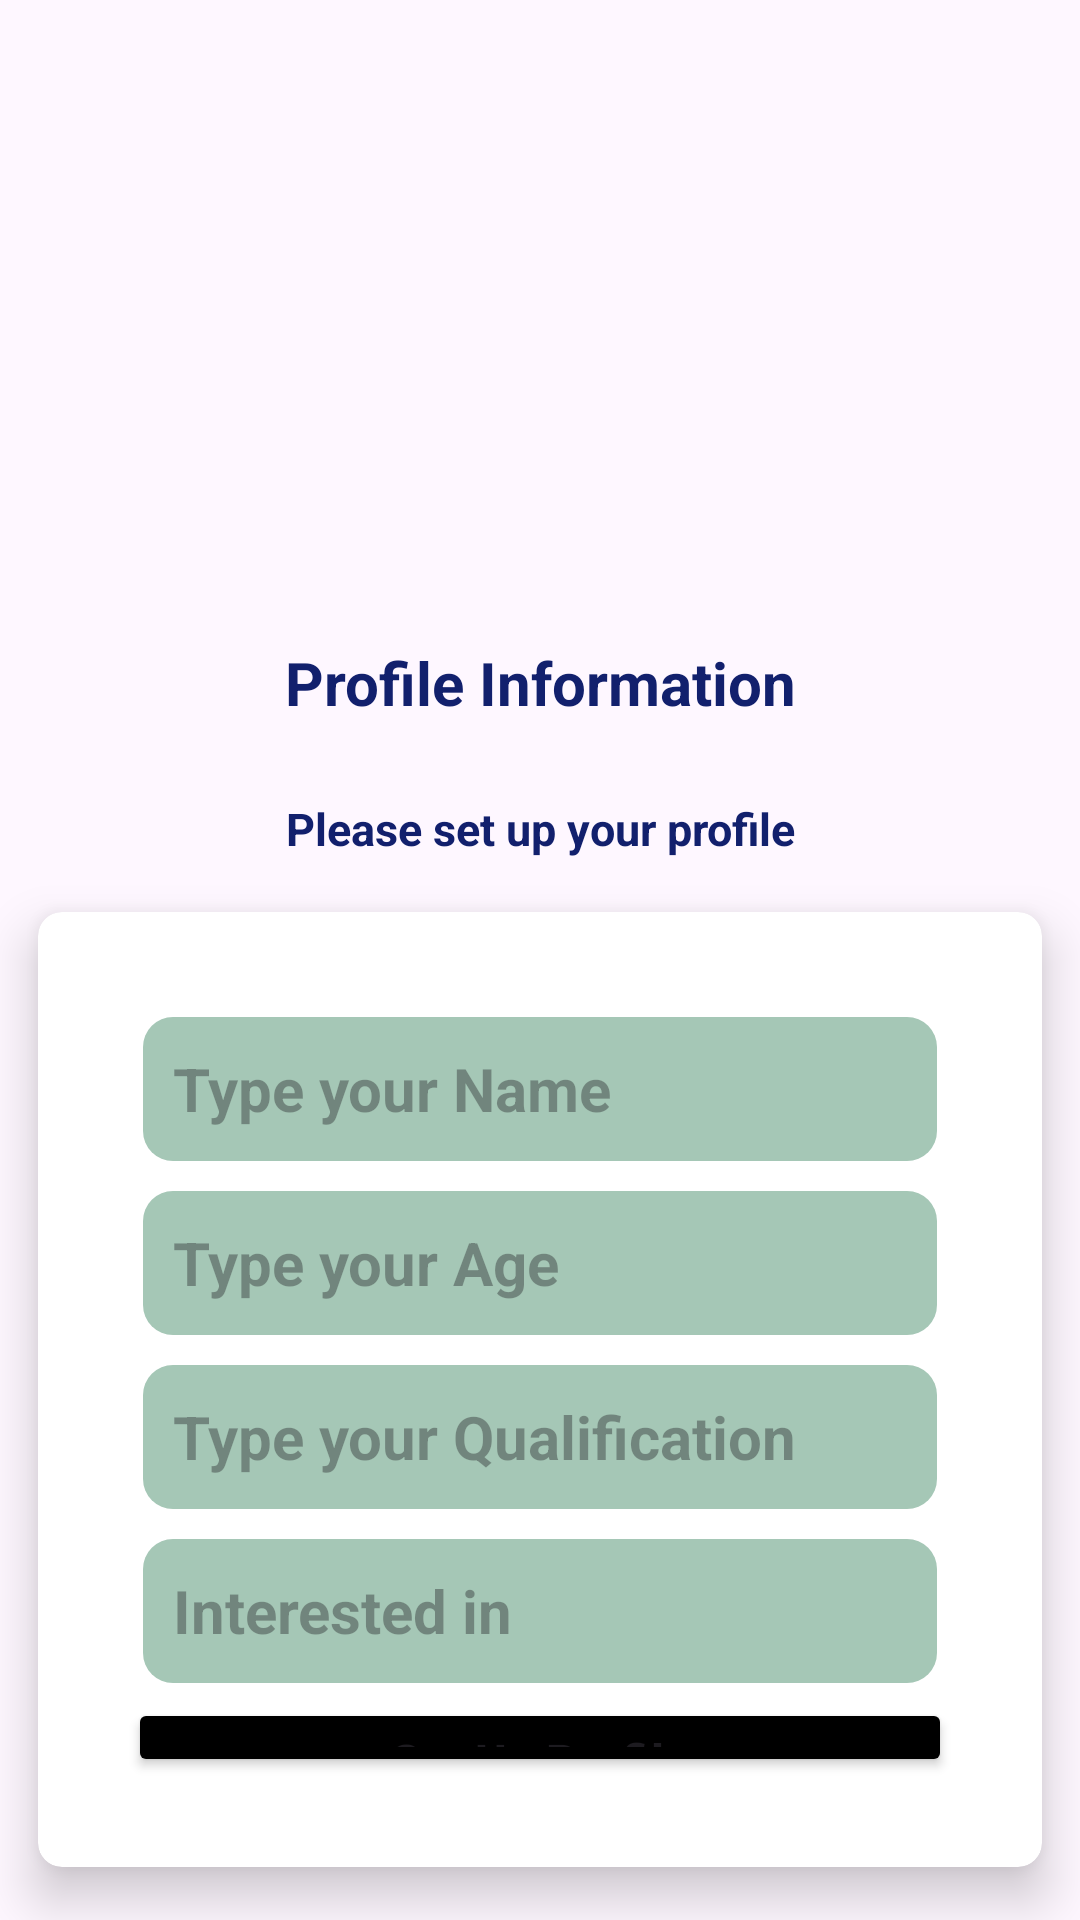

Layout XML and referenced resources for this Android screen:
<!-- AndroidManifest.xml: application theme Theme.MindBridge -->
<!-- res/layout/activity_setup_profile.xml -->
<?xml version="1.0" encoding="utf-8"?>
<LinearLayout xmlns:android="http://schemas.android.com/apk/res/android"
    xmlns:app="http://schemas.android.com/apk/res-auto"
    xmlns:tools="http://schemas.android.com/tools"
    android:id="@+id/main"
    android:layout_width="match_parent"
    android:layout_height="match_parent"
    android:orientation="vertical"
    android:layout_gravity="center"
    android:gravity="center_horizontal"
    tools:context=".SetupProfileActivity">

    <ImageView
        android:id="@+id/profileImage"
        android:layout_width="150dp"
        android:layout_height="150dp"
        android:layout_marginTop="32dp"
        android:background="@drawable/rounded_corners"
        android:clipToOutline="true"
        android:scaleType="centerCrop"
        android:src="@drawable/profile" />

    <TextView
        android:text="@string/profile_information"
        android:textAlignment="center"
        android:layout_width="match_parent"
        android:layout_height="wrap_content"
        android:textSize="20sp"
        android:textStyle="bold|normal"
        android:textColor="#12206D"
        android:layout_marginTop="32dp"/>
    <TextView
        android:layout_width="match_parent"
        android:layout_height="wrap_content"
        android:layout_marginTop="25dp"
        android:textAlignment="center"
        android:text="@string/please_set_up_your_profile"
        android:textSize="15sp"
        android:textStyle="bold|normal"
        android:textColor="#12206D"/>

    <androidx.cardview.widget.CardView
        app:cardUseCompatPadding="true"
        app:cardCornerRadius="8dp"
        app:cardElevation="10dp"
        android:layout_width="match_parent"
        android:layout_height="wrap_content">
        <LinearLayout
            android:layout_width="match_parent"
            android:layout_height="wrap_content"
            android:padding="15dp"
            android:background="@color/white"
            android:layout_margin="15dp"
            android:gravity="center"
            android:orientation="vertical">

            <EditText
                android:layout_margin="5dp"
                android:id="@+id/profileBox"
                android:layout_width="match_parent"
                android:layout_height="wrap_content"
                android:background="@drawable/background_shape"
                android:ems="1"
                android:hint="@string/type_your_name"
                android:inputType="textPersonName"
                android:minHeight="48dp"
                android:padding="10dp"
                android:textColor="#061D17"
                android:textSize="20sp"
                android:textStyle="bold|normal" />
            <EditText
                android:layout_margin="5dp"
                android:id="@+id/profileBoxAge"
                android:layout_width="match_parent"
                android:layout_height="wrap_content"
                android:background="@drawable/background_shape"
                android:ems="1"
                android:hint="@string/type_your_age"
                android:inputType="textPersonName"
                android:minHeight="48dp"
                android:padding="10dp"
                android:textColor="#061D17"
                android:textSize="20sp"
                android:textStyle="bold|normal" />
            <EditText
                android:layout_margin="5dp"
                android:id="@+id/profileBoxQualification"
                android:layout_width="match_parent"
                android:layout_height="wrap_content"
                android:background="@drawable/background_shape"
                android:ems="1"
                android:hint="@string/type_your_qualification"
                android:inputType="textPersonName"
                android:minHeight="48dp"
                android:padding="10dp"
                android:textColor="#061D17"
                android:textSize="20sp"
                android:textStyle="bold|normal" />
            <EditText
                android:layout_margin="5dp"
                android:id="@+id/profileBoxInterestedIn"
                android:layout_width="match_parent"
                android:layout_height="wrap_content"
                android:background="@drawable/background_shape"
                android:ems="1"
                android:hint="Interested in"
                android:inputType="textPersonName"
                android:minHeight="48dp"
                android:padding="10dp"
                android:textColor="#061D17"
                android:textSize="20sp"
                android:textStyle="bold|normal" />

            <Button
                android:id="@+id/setUpbtn"
                android:text="@string/set_up_profile"
                android:textStyle="bold|normal"
                android:textSize="16sp"
                android:textAllCaps="false"
                android:backgroundTint="@color/black"
                android:layout_width="match_parent"
                android:layout_height="wrap_content" />


        </LinearLayout>
    </androidx.cardview.widget.CardView>




</LinearLayout>
<!-- resources referenced by this layout -->
<resources>
  <color name="black">#FF000000</color>
  <color name="white">#FFFFFFFF</color>
  <!-- drawable background_shape (drawable) -->
  <?xml version="1.0" encoding="utf-8"?>
  <shape
  
      xmlns:android="http://schemas.android.com/apk/res/android">
      <corners android:radius="10dp"/>
      <solid android:color="#A5C7B6"/>
  
  
  
  </shape>
  <!-- drawable rounded_corners (drawable) -->
  <?xml version="1.0" encoding="utf-8"?>
  <shape xmlns:android="http://schemas.android.com/apk/res/android"
      android:shape="oval">
      <solid android:color="@android:color/transparent" />
      <corners android:radius="50dp" />
  </shape>
  <string name="please_set_up_your_profile">Please set up your profile</string>
  <string name="profile_information">Profile Information</string>
  <string name="set_up_profile">Set Up Profile</string>
  <string name="type_your_age">Type your Age</string>
  <string name="type_your_name">Type your Name</string>
  <string name="type_your_qualification">Type your Qualification</string>
  <style name="Theme.MindBridge" parent="Base.Theme.MindBridge" />
  <style name="Base.Theme.MindBridge" parent="Theme.Material3.DayNight.NoActionBar">
          
          
          <item name="colorPrimary">@color/app</item>
          <item name="android:windowLightStatusBar">true</item>
          <item name="android:statusBarColor">@android:color/transparent</item>
          <item name="android:navigationBarColor">@android:color/transparent</item>
          <item name="android:windowTranslucentStatus">true</item>
  
      </style>
  <color name="app">#3F51B5</color>
</resources>
